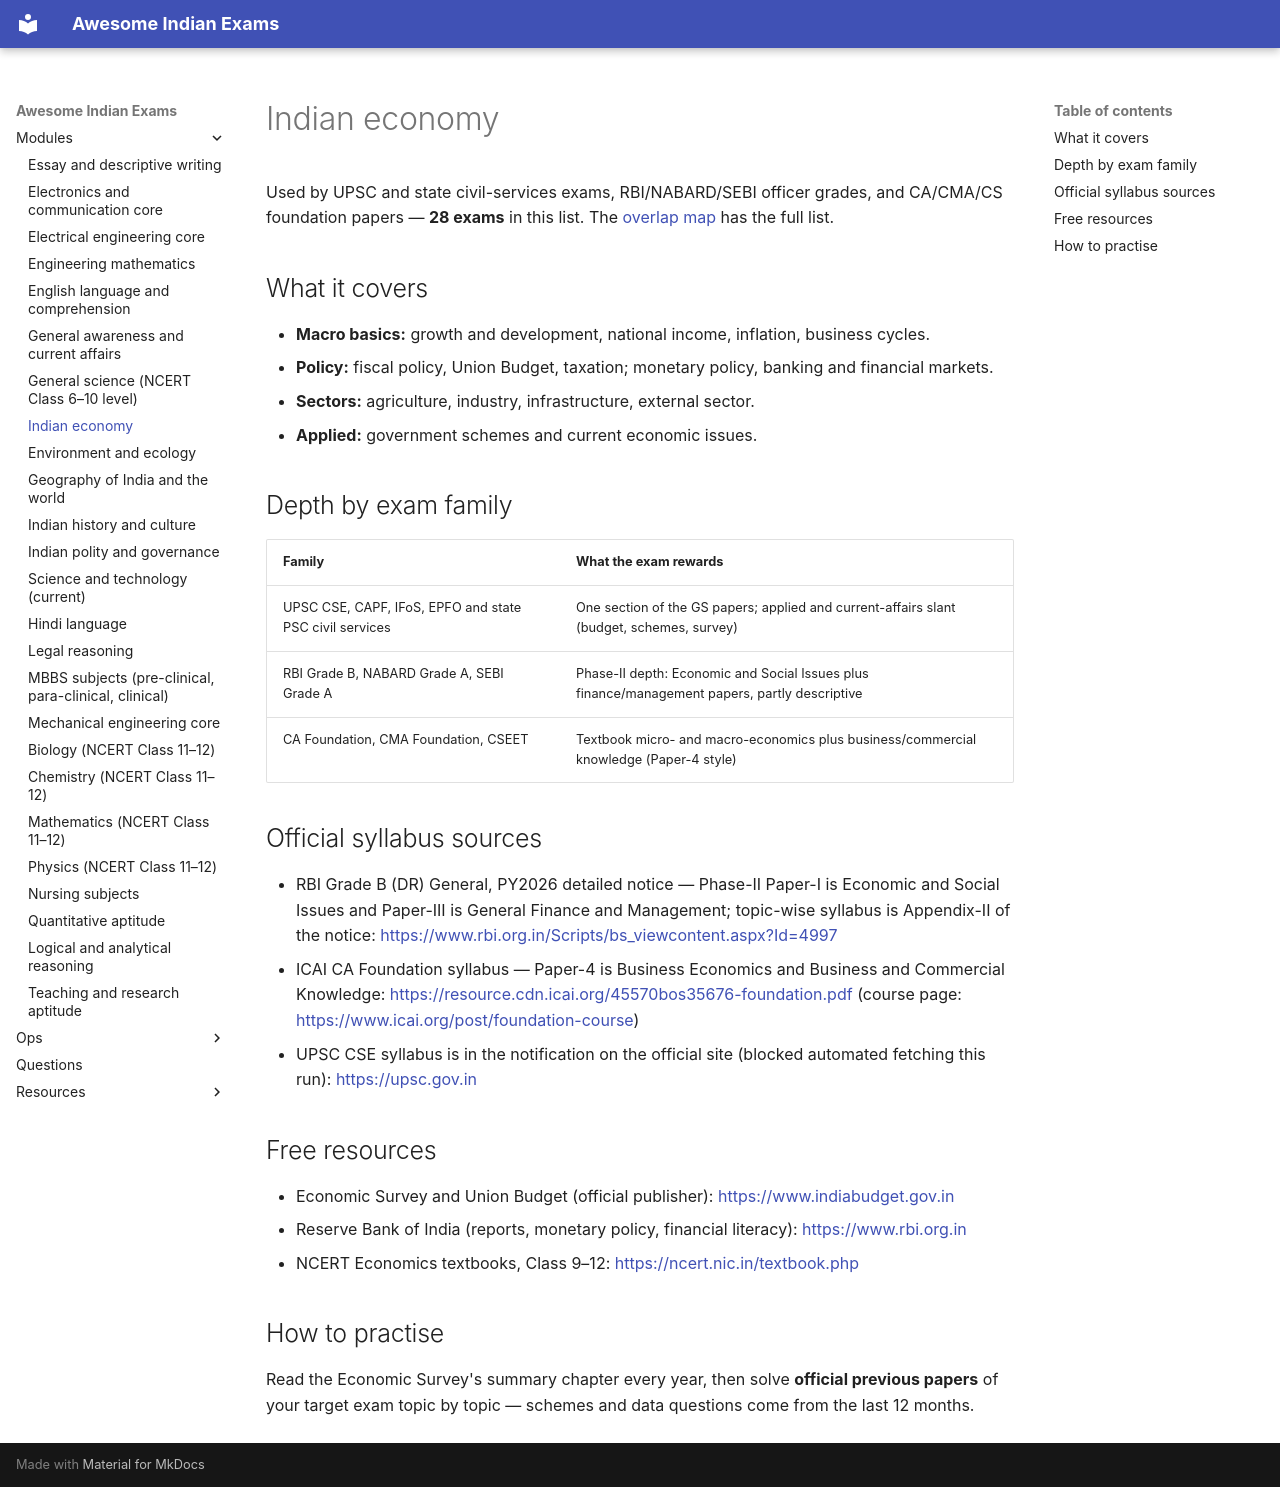

repository: lakhidas168-ship-it/awesome-indian-exams · page: modules/gs-economy/index.html · generator: mkdocs

---
title: Indian economy
module_id: gs-economy
---

# Indian economy

Used by UPSC and state civil-services exams, RBI/NABARD/SEBI officer grades, and CA/CMA/CS
foundation papers — **28 exams** in this list. The [overlap map](../resources/overlap-map.md) has the full list.

## What it covers

- **Macro basics:** growth and development, national income, inflation, business cycles.
- **Policy:** fiscal policy, Union Budget, taxation; monetary policy, banking and financial markets.
- **Sectors:** agriculture, industry, infrastructure, external sector.
- **Applied:** government schemes and current economic issues.

## Depth by exam family

| Family | What the exam rewards |
|---|---|
| UPSC CSE, CAPF, IFoS, EPFO and state PSC civil services | One section of the GS papers; applied and current-affairs slant (budget, schemes, survey) |
| RBI Grade B, NABARD Grade A, SEBI Grade A | Phase-II depth: Economic and Social Issues plus finance/management papers, partly descriptive |
| CA Foundation, CMA Foundation, CSEET | Textbook micro- and macro-economics plus business/commercial knowledge (Paper-4 style) |

## Official syllabus sources

- RBI Grade B (DR) General, PY2026 detailed notice — Phase-II Paper-I is Economic and Social Issues and
  Paper-III is General Finance and Management; topic-wise syllabus is Appendix-II of the notice:
  <https://www.rbi.org.in/Scripts/bs_viewcontent.aspx?Id=4997>
- ICAI CA Foundation syllabus — Paper-4 is Business Economics and Business and Commercial Knowledge:
  <https://resource.cdn.icai.org/45570bos35676-foundation.pdf>
  (course page: <https://www.icai.org/post/foundation-course>)
- UPSC CSE syllabus is in the notification on the official site (blocked automated fetching this run):
  <https://upsc.gov.in>

## Free resources

- Economic Survey and Union Budget (official publisher): <https://www.indiabudget.gov.in>
- Reserve Bank of India (reports, monetary policy, financial literacy): <https://www.rbi.org.in>
- NCERT Economics textbooks, Class 9–12: <https://ncert.nic.in/textbook.php>

## How to practise

Read the Economic Survey's summary chapter every year, then solve **official previous papers** of your
target exam topic by topic — schemes and data questions come from the last 12 months.
